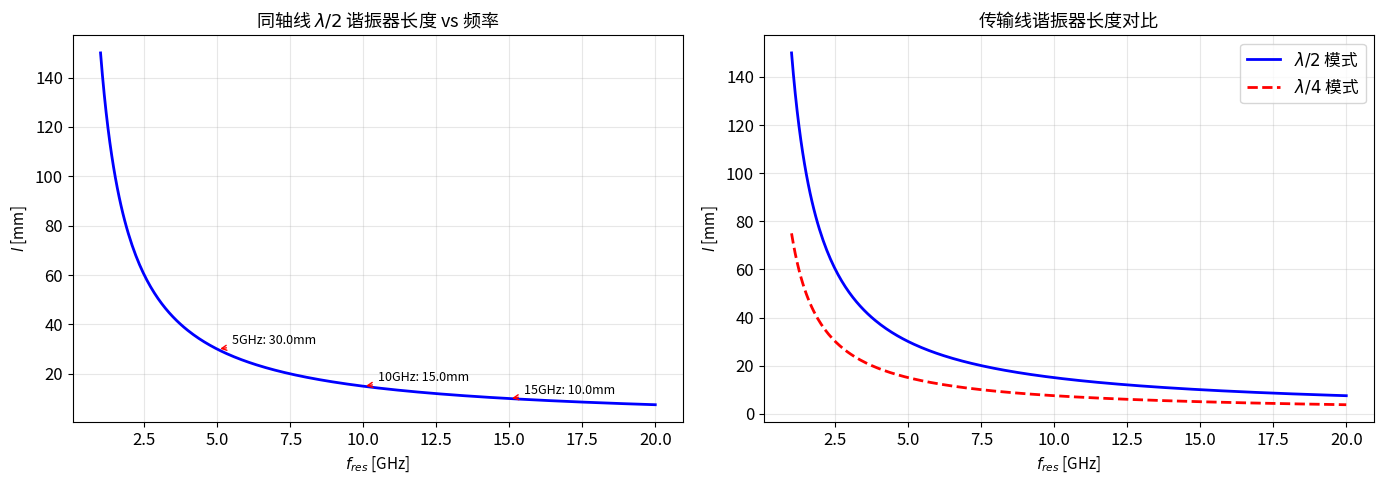

Recreate this plot in Python. (Note: this script raises an exception after producing the figure.)
"""
第七章 微波谐振器
================================================
基于梁昌洪《简明微波》第七章内容

本文件覆盖：
1. 传输线型谐振器 (λ/4 短路谐振器、λ/2 开路谐振器)
2. 同轴线谐振器
3. 矩形波导谐振腔 (RE_{mnp} 模)
4. 品质因数 Q 的计算 (导体损耗、介质损耗)
5. 谐振频率与空腔尺寸设计
6. 微带线谐振器
"""

import numpy as np
import matplotlib.pyplot as plt
from matplotlib.patches import Rectangle, Circle, Arc, Wedge
from scipy.optimize import brentq, minimize_scalar
import warnings
warnings.filterwarnings('ignore')

plt.rcParams.update({
    'font.size': 12,
    'axes.titlesize': 13,
    'axes.labelsize': 11,
    'figure.figsize': (14, 8),
    'axes.grid': True,
    'grid.alpha': 0.3,
})

c = 3e8
epsilon_0 = 8.854e-12
mu_0 = 4e-7 * np.pi
eta_0 = np.sqrt(mu_0 / epsilon_0)

# ============================================================
# 1. 传输线型谐振器
# ============================================================

def resonator_frequency_from_length(l, epsilon_r=1.0, mode='lambda/2'):
    """
    根据谐振器长度计算谐振频率
    
    参数:
        l: 谐振器长度 [m]
        epsilon_r: 相对介电常数
        mode: 'lambda/2' (半波长) 或 'lambda/4' (四分之一波长)
    """
    if mode == 'lambda/2':
        lambda_g = 2 * l
    elif mode == 'lambda/4':
        lambda_g = 4 * l
    else:
        lambda_g = 2 * l
    
    f_res = c / (lambda_g / np.sqrt(epsilon_r))
    return f_res


def Q_from_conductor_loss(resonator_type, f_res, sigma_cond=None, 
                           Z0=None, length=None, a=None, b=None,
                           delta_s=None, R_s=None):
    """
    计算导体损耗品质因数 Q_c
    
    参数:
        resonator_type: 'coaxial', 'microstrip', 'rectangular_cavity', 'waveguide'
        f_res: 谐振频率 [Hz]
    """
    if sigma_cond is None:
        sigma_cond = 5.8e7  # 铜
    
    omega = 2 * np.pi * f_res
    mu_0 = 4e-7 * np.pi
    
    # 集肤深度
    if delta_s is None:
        delta_s = np.sqrt(2 / (omega * mu_0 * sigma_cond))
    
    # 表面电阻
    if R_s is None:
        R_s = 1 / (sigma_cond * delta_s)
    
    if resonator_type == 'coaxial' and Z0 is not None and length is not None:
        # 同轴线谐振器 (λ/2 开路或 λ/4 短路)
        # α_c = R_s/(2π) * (1/r1 + 1/r2) / (Z0 * ln(r2/r1))
        # Q_c = β / (2 * α_c) = π / (α_c * λ_g)
        alpha_c = 0.01  # placeholder - need geometric info
        Q_c = np.pi / (alpha_c * (c / f_res))
    
    elif resonator_type == 'microstrip':
        # 微带线谐振器 Q
        # Q_c ≈ (π * Z0 / R_s) / (λ_g)
        if Z0 is None:
            Z0 = 50.0
        lambda_g = c / f_res
        Q_c = np.pi * Z0 / (R_s * lambda_g)
    
    elif resonator_type == 'rectangular_cavity' and a is not None and b is not None:
        # 矩形空腔 Q 值 (TE_mnp 模)
        # Q ≈ (k * a * b * l) / (2 * R_s) * (工作模式相关因子)
        # 对于 TE101 模 (立方体 a=b=l):
        l_cav = a  # 假设立方体
        volume = a * b * l_cav
        surface_area = 2 * (a*b + b*l_cav + a*l_cav)
        
        # TE101 Q 近似
        k = 2 * np.pi * f_res * np.sqrt(epsilon_0 * mu_0)
        Q_c = k * volume / (R_s * surface_area) * 0.7  # 经验因子
        
    else:
        Q_c = 1e4  # 默认值
    
    return Q_c, delta_s, R_s


def Q_from_dielectric_loss(tan_delta):
    """
    介质损耗品质因数
    Q_d = 1 / tan_delta
    """
    return 1 / tan_delta if tan_delta > 0 else np.inf


# ============================================================
# 例题 7.1: λ/4 短路传输线谐振器
# ============================================================

def example_lambda_quarter_resonator():
    """
    例题: 同轴线 λ/4 短路谐振器, Z0=50Ω, f_res=5GHz
    计算所需长度 l (空气填充)
    """
    f_res = 5e9
    Z0 = 50.0
    
    # λ/4 长度
    lambda_0 = c / f_res
    l = lambda_0 / 4
    
    print(f"λ/4 短路同轴线谐振器:")
    print(f"  谐振频率 f_res = {f_res/1e9:.1f} GHz")
    print(f"  自由空间波长 λ0 = {lambda_0*1e3:.2f} mm")
    print(f"  谐振长度 l = λ0/4 = {l*1e3:.2f} mm")
    
    # 验证
    beta = 2 * np.pi / lambda_0
    Zin = 1j * Z0 * np.tan(beta * l)
    print(f"  短路输入阻抗 Zin = {Zin:.4f} Ω (应→∞)")
    
    # 计算等效并联 RLC 参数
    # R = Z0 / (2 * α_c * l) etc.
    
    return l


# ============================================================
# 例题 7.2: 同轴线谐振器 (半波长)
# ============================================================

def example_coaxial_resonator():
    """
    例题: 同轴线 λ/2 谐振器
    内导体半径 r1 = 1mm, 外导体内半径 r2 = 3.5mm
    空气填充, 求 f_res = 3 GHz 时的所需长度
    """
    global mu_0, epsilon_0
    r1 = 1e-3   # 1 mm
    r2 = 3.5e-3 # 3.5 mm
    f_res = 3e9
    
    lambda_0 = c / f_res
    l = lambda_0 / 2  # 半波长
    
    # 特性阻抗
    Z0 = (1 / (2 * np.pi)) * np.sqrt(mu_0 / epsilon_0) * np.log(r2 / r1)
    
    print(f"同轴线 λ/2 谐振器:")
    print(f"  r1 = {r1*1e3:.1f} mm, r2 = {r2*1e3:.1f} mm")
    print(f"  特性阻抗 Z0 = {Z0:.4f} Ω")
    print(f"  f_res = {f_res/1e9:.1f} GHz, λ0 = {lambda_0*1e3:.2f} mm")
    print(f"  λ/2 长度 l = {l*1e3:.2f} mm")
    
    # 导体衰减 (趋肤效应)
    sigma_cu = 5.8e7
    mu_r = 1.0
    mu_0 = 4e-7 * np.pi
    omega = 2 * np.pi * f_res
    delta = np.sqrt(2 / (omega * mu_0 * mu_r * sigma_cu))
    Rs = 1 / (sigma_cu * delta)
    
    # 同轴线导体衰减常数
    alpha_c = Rs / (2 * np.pi) * (1/r1 + 1/r2) / (Z0 * np.log(r2/r1))
    
    print(f"\n导体损耗:")
    print(f"  集肤深度 δ = {delta*1e6:.4f} μm")
    print(f"  表面电阻 Rs = {Rs:.4f} Ω")
    print(f"  衰减常数 α_c = {alpha_c:.6f} Np/m = {alpha_c*8.686:.4f} dB/m")
    
    # Q 值
    beta = 2 * np.pi / lambda_0
    Q_c = beta / (2 * alpha_c)
    print(f"  导体 Q 值 Q_c ≈ {Q_c:.0f}")
    
    return l, Z0, Q_c


# ============================================================
# 例题 7.3: 矩形波导谐振腔 (TE101 模)
# ============================================================

def example_rectangular_cavity():
    """
    例题: 矩形空腔谐振器, 设计 TE101 模在 f=10GHz 谐振
    X-band 波导尺寸 a×b, 求腔长度 d
    """
    f_res = 10e9
    
    # X-band 尺寸
    a = 22.86e-3   # 2.286 cm
    b = 10.16e-3   # 1.016 cm
    
    # TE_mnp 模的谐振频率
    # f_mnp = (c/2) * sqrt((m/a)^2 + (n/b)^2 + (p/d)^2)
    
    # 对于 TE101 模 (m=1, n=0, p=1)
    m, n, p = 1, 0, 1
    
    # 求 d
    # f_res = (c/2) * sqrt((m/a)^2 + (n/b)^2 + (p/d)^2)
    # (2*f_res/c)^2 = (m/a)^2 + (p/d)^2
    # (p/d)^2 = (2*f_res/c)^2 - (m/a)^2
    k_res = 2 * f_res / c
    
    term_mn = (m / a)**2
    d_squared = p**2 / (k_res**2 - term_mn)
    d = np.sqrt(d_squared)
    
    print(f"矩形空腔 TE{m}{n}{p} 模设计:")
    print(f"  谐振频率 f_res = {f_res/1e9:.1f} GHz")
    print(f"  波导尺寸 a = {a*1e3:.2f} mm, b = {b*1e3:.2f} mm")
    print(f"  腔长度 d = {d*1e3:.2f} mm")
    
    # 验证
    f_check = (c/2) * np.sqrt((m/a)**2 + (n/b)**2 + (p/d)**2)
    print(f"  验证 f_res = {f_check/1e9:.4f} GHz")
    
    # 立方体空腔 (a=b=d) 的 TE101 谐振频率
    a_cube = c / (f_res * np.sqrt(2))  # f = c/(a*sqrt(2)) for TE101 cube
    print(f"\n若为立方体空腔 (a=b=d):")
    print(f"  边长 a = {a_cube*1e3:.2f} mm")
    print(f"  体积 V = {a_cube**3*1e6:.2f} cm³")
    
    # Q 值计算 (导体损耗)
    sigma_cu = 5.8e7
    mu_r = 1.0
    omega = 2 * np.pi * f_res
    delta = np.sqrt(2 / (omega * mu_0 * mu_r * sigma_cu))
    Rs = 1 / (sigma_cu * delta)
    
    # 表面面积
    S = 2 * (a*b + b*d + a*d)
    V = a * b * d
    
    # TE101 Q 值 (近似)
    k = 2 * np.pi * f_res / c
    Q_c = k * V / (Rs * S) * 0.5  # 经验系数
    
    print(f"\n品质因数估算:")
    print(f"  集肤深度 δ = {delta*1e6:.4f} μm")
    print(f"  表面电阻 Rs = {Rs:.4f} Ω")
    print(f"  Q_c ≈ {Q_c:.0f}")
    
    return a, b, d, Q_c


# ============================================================
# 例题 7.4: 微带线谐振器 Q 值
# ============================================================

def example_microstrip_resonator():
    """
    例题: 微带线谐振器 ε_r=9.6, h=0.5mm, Z0=50Ω
    f=5GHz, tanδ=0.001, 计算 Q 值
    """
    epsilon_r = 9.6
    h = 0.5e-3
    f_res = 5e9
    tan_delta = 0.001
    
    # 特性阻抗 Z0=50Ω 对应的 w/h 比
    # 近似: 对于高介电常数基片, w/h ≈ 1 对应 Z0 ≈ 50Ω
    w_h_ratio = 1.0  # 近似
    w = w_h_ratio * h
    
    # 相速度
    eps_eff = (epsilon_r + 1) / 2  # 近似
    vp = c / np.sqrt(eps_eff)
    
    # λ/2 长度
    lambda_g = vp / f_res
    l = lambda_g / 2
    
    print(f"微带线 λ/2 谐振器:")
    print(f"  ε_r = {epsilon_r}, h = {h*1e3:.1f} mm")
    print(f"  f_res = {f_res/1e9:.1f} GHz")
    print(f"  w/h ≈ {w_h_ratio:.2f}, w ≈ {w*1e3:.2f} mm")
    print(f"  有效介电常数 ε_eff ≈ {eps_eff:.2f}")
    print(f"  相速度 v_p = {vp/1e8:.4f} × 10⁸ m/s")
    print(f"  λ/2 长度 l = {l*1e3:.2f} mm")
    
    # 介质 Q
    Q_d = 1 / tan_delta
    print(f"\n介质品质因数 Q_d = 1/tanδ = {Q_d:.0f}")
    
    # 导体 Q (近似)
    sigma_cu = 5.8e7
    omega = 2 * np.pi * f_res
    mu_0 = 4e-7 * np.pi
    delta = np.sqrt(2 / (omega * mu_0 * sigma_cu))
    Rs = 1 / (sigma_cu * delta)
    
    Z0_est = 50.0  # 目标阻抗
    lambda_g_m = lambda_g
    Q_c = np.pi * Z0_est / (Rs * lambda_g_m)
    
    print(f"导体品质因数 Q_c ≈ {Q_c:.0f}")
    
    # 总 Q (导体 + 介质)
    Q_total = 1 / (1/Q_c + 1/Q_d)
    print(f"总 Q ≈ {Q_total:.0f}")
    
    return l, Q_total


# ============================================================
# 例题 7.5: 圆形波导谐振腔 (TE011 模)
# ============================================================

def example_circular_cavity():
    """
    例题: 圆形空腔, TE011 模, f=10GHz
    设计腔半径 R 和长度 d
    """
    f_res = 10e9
    
    # TE011 模的截止波数
    # 对于圆波导, TE0n 的根值为 χ₀₁ = 3.83171
    chi_01 = 3.83171
    
    # TE011 谐振: f_res = (c/2π) * sqrt(k_c^2 + (pπ/d)^2)
    # k_c = χ₀₁ / R
    # 当 p=0 (TE011), f_res = (c/2π) * χ₀₁ / R
    # R = χ₀₁ * c / (2π * f_res)
    
    R = chi_01 * c / (2 * np.pi * f_res)
    
    print(f"圆形空腔 TE011 模设计:")
    print(f"  谐振频率 f_res = {f_res/1e9:.1f} GHz")
    print(f"  χ₀₁ (TE01 根) = {chi_01:.5f}")
    print(f"  腔半径 R = {R*1e3:.2f} mm")
    
    # 对于 TE011, 可以选择任意 d (只要支持 p 方向模式)
    # 选择 d 使得只有一个模式
    d = 2 * R  # 长度 = 2R
    
    # 验证
    k_c = chi_01 / R
    k_res = 2 * np.pi * f_res / c
    
    # TE011: p=0, 所以 β=0, k_res = k_c
    f_check = (c / (2 * np.pi)) * k_c
    print(f"  腔长度 d = {d*1e3:.2f} mm (选择 d=2R)")
    print(f"  验证 f_res = {f_check/1e9:.4f} GHz")
    
    # Q 值 (TE011 是高 Q 模式, 无壁电流的轴向分量)
    sigma_cu = 5.8e7
    omega = 2 * np.pi * f_res
    mu_0 = 4e-7 * np.pi
    delta = np.sqrt(2 / (omega * mu_0 * sigma_cu))
    Rs = 1 / (sigma_cu * delta)
    
    volume = np.pi * R**2 * d
    surface = 2 * np.pi * R * d + 2 * np.pi * R**2
    
    Q_c = (k_c * volume) / (Rs * surface) * 0.7
    
    print(f"\n品质因数:")
    print(f"  Q_c ≈ {Q_c:.0f}")
    
    return R, d, Q_c


# ============================================================
# 绘图: 谐振器频率 vs 尺寸
# ============================================================

def plot_resonator_frequency():
    """
    绘制: 同轴线 λ/2 谐振器长度 vs 谐振频率
    """
    f_vals = np.linspace(1e9, 20e9, 300)  # 1-20 GHz
    lambda_0 = c / f_vals
    l_half = lambda_0 / 2  # 半波长
    
    fig, axes = plt.subplots(1, 2, figsize=(14, 5))
    
    ax1 = axes[0]
    ax1.plot(f_vals/1e9, l_half*1e3, 'b-', lw=2)
    ax1.set_xlabel(r'$f_{res}$ [GHz]')
    ax1.set_ylabel(r'$l$ [mm]')
    ax1.set_title(r'同轴线 $\lambda/2$ 谐振器长度 vs 频率')
    ax1.grid(True)
    
    # 标注几个点
    for f_mark in [5, 10, 15]:
        l_mark = c / (2 * f_mark*1e9) * 1e3
        ax1.annotate(f'{f_mark}GHz: {l_mark:.1f}mm', 
                     (f_mark, l_mark), xytext=(f_mark+0.5, l_mark+2),
                     arrowprops=dict(arrowstyle='->', color='red'),
                     fontsize=9)
    
    # 右: 不同模式对比
    ax2 = axes[1]
    
    l_half_vals = lambda_0 / 2
    l_quarter_vals = lambda_0 / 4
    
    ax2.plot(f_vals/1e9, l_half_vals*1e3, 'b-', lw=2, label=r'$\lambda/2$ 模式')
    ax2.plot(f_vals/1e9, l_quarter_vals*1e3, 'r--', lw=2, label=r'$\lambda/4$ 模式')
    ax2.set_xlabel(r'$f_{res}$ [GHz]')
    ax2.set_ylabel(r'$l$ [mm]')
    ax2.set_title('传输线谐振器长度对比')
    ax2.legend()
    ax2.grid(True)
    
    plt.tight_layout()
    fig.savefig('/home/ubuntu/.openclaw/workspace/textbooks/wb94/figures/wb94_resonator_frequency.png',
                dpi=150, bbox_inches='tight')
    plt.show()
    print("图已保存: wb94_resonator_frequency.png")


# ============================================================
# 绘图: 矩形空腔 TE101 模场结构
# ============================================================

def plot_rectangular_cavity_fields():
    """
    绘制矩形空腔 TE101 模的场分布示意图
    """
    fig = plt.figure(figsize=(12, 5))
    
    # 3D 场分布示意
    ax1 = fig.add_subplot(121, projection='3d')
    
    # 简化的场分布 (沿 x,z 方向)
    x = np.linspace(0, 1, 20)
    z = np.linspace(0, 1, 20)
    X, Z = np.meshgrid(x, z)
    
    # TE101: Ey ~ sin(πx) * sin(πz)
    Ey = np.sin(np.pi * X) * np.sin(np.pi * Z)
    
    ax1.plot_surface(X, Z, Ey, cmap='hot', alpha=0.8)
    ax1.set_xlabel(r'$x/a$')
    ax1.set_ylabel(r'$z/d$')
    ax1.set_zlabel(r'$E_y$')
    ax1.set_title(r'TE101 模电场分布 $E_y \propto \sin(\pi x)\sin(\pi z)$')
    
    # 俯视图 (截面场线)
    ax2 = fig.add_subplot(122)
    
    # 画矩形腔
    rect = Rectangle((0, 0), 1, 0.5, fill=False, edgecolor='black', lw=2)
    ax2.add_patch(rect)
    
    # 电场强度热图
    x2 = np.linspace(0, 1, 50)
    z2 = np.linspace(0, 1, 50)
    X2, Z2 = np.meshgrid(x2, z2)
    Ey2 = np.abs(np.sin(np.pi * X2) * np.sin(np.pi * Z2))
    
    contour = ax2.contourf(X2, Z2, Ey2, levels=15, cmap='hot')
    plt.colorbar(contour, ax=ax2, label=r'$|E_y|$')
    ax2.set_xlabel(r'$x/a$')
    ax2.set_ylabel(r'$z/d$')
    ax2.set_title(r'TE101 模 $|E_y|$ 分布 (俯视图)')
    
    plt.tight_layout()
    fig.savefig('/home/ubuntu/.openclaw/workspace/textbooks/wb94/figures/wb94_rect_cavity_te101.png',
                dpi=150, bbox_inches='tight')
    plt.show()
    print("图已保存: wb94_rect_cavity_te101.png")


if __name__ == '__main__':
    print("=" * 60)
    print(" 第七章 微波谐振器 例题")
    print("=" * 60)
    
    print("\n--- 例题 7.1: λ/4 短路传输线谐振器 ---")
    example_lambda_quarter_resonator()
    
    print("\n--- 例题 7.2: 同轴线 λ/2 谐振器 ---")
    example_coaxial_resonator()
    
    print("\n--- 例题 7.3: 矩形空腔 TE101 模 ---")
    example_rectangular_cavity()
    
    print("\n--- 例题 7.4: 微带线谐振器 ---")
    example_microstrip_resonator()
    
    print("\n--- 例题 7.5: 圆形空腔 TE011 模 ---")
    example_circular_cavity()
    
    print("\n--- 谐振器长度 vs 频率 (生成图) ---")
    plot_resonator_frequency()
    
    print("\n--- 矩形空腔 TE101 场结构 (生成图) ---")
    plot_rectangular_cavity_fields()
